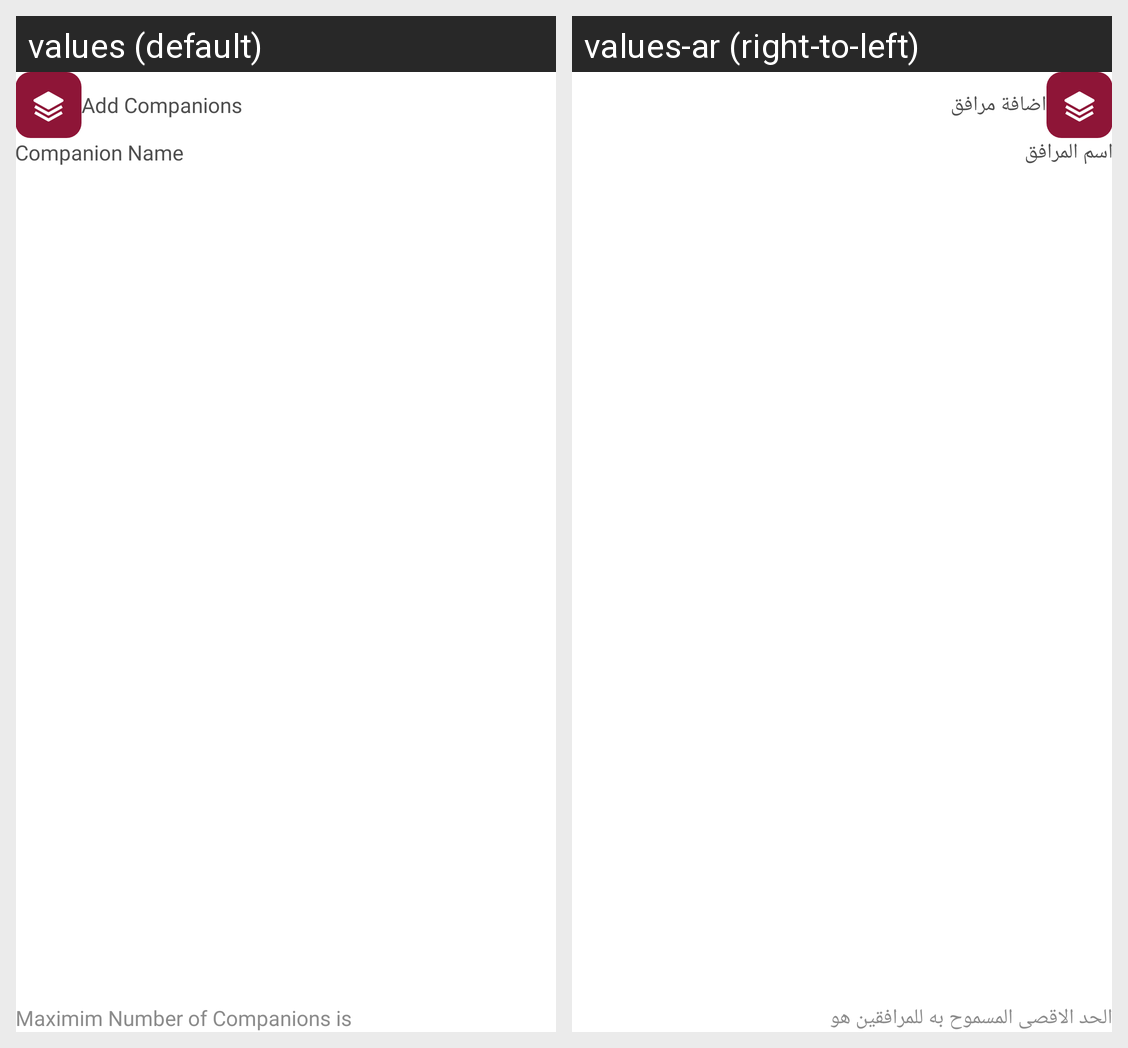

Translations of the strings shown on this Android screen, per locale in the grid:
Android screen res/layout/activity_companion_ticket.xml rendered under 2 locales, left to right: values (default), values-ar (right-to-left). Device: Nexus 5 (rendered at 1080×1920; each locale shown at half size, 540×960, under a caption strip naming it); theme Theme.CoachApp.
Strings drawn on this screen, with the default value and each locale's value (text and hints the layout hard-codes, and strings that could not be matched under every locale, appear in the picture but are not listed):

add_companions
  values: Add Companions
  values-ar: اضافة مرافق

companion_name
  values: Companion Name
  values-ar: اسم المرافق

maximum_of_companion_is_3_companion
  values: Maximim Number of Companions is
  values-ar: الحد الاقصى المسموح به للمرافقين هو
